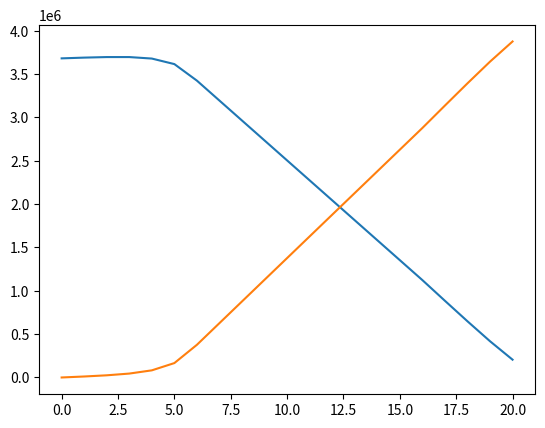

Write the Python code that produced this figure.
import math
from matplotlib import pyplot as plt

# Age: Population Count
eTrucks =	{
    0: 0,
    1: 0,
    2: 0,
    3: 0,
    4: 0,
    5: 0,
    6: 0,
    7: 0,
    8: 0,
    9: 0,
    10: 0,
    11: 0,
    12: 0,
    13: 0,
    14: 0,
    15: 0,
    16: 0,
    17: 0,
    18: 0,
    19: 0,
    20: 0
}
totalTrucks = 3680000
dTrucks =	{
    0: totalTrucks / 16,
    1: totalTrucks / 16,
    2: totalTrucks / 16,
    3: totalTrucks / 16,
    4: totalTrucks / 16,
    5: totalTrucks / 16,
    6: totalTrucks / 16,
    7: totalTrucks / 16,
    8: totalTrucks / 16,
    9: totalTrucks / 16,
    10: totalTrucks / 16,
    11: totalTrucks / 16,
    12: totalTrucks / 16,
    13: totalTrucks / 16,
    14: totalTrucks / 16,
    15: totalTrucks / 16
}

dCost = 24167 # $/year = (truckLifetimeRange/trucklifetime)*(($/g)/(mpg)) = (750000/15)*(2.9/6)
eCost = 11000 # $/year = (eRange/eLifetime) * ($/mi) = (750000/20) * (0.22)

dMaintenance = 20000 # $/year
eMaintenance = 10000 # $/year

eLifeSpan = 20
dLifeSpan = 15

truckBudget = 32200000000

# Initializing arrays to track truck population through years with year 0 values
dTrucksByYear = [totalTrucks]
eTrucksByYear = [0]

# Model decrease of electric truck prices
def eTruckPrice(time):
    return 160000 - (5000 * (time - 1))    

# Model decrease of diesel truck prices
def dTruckPrice(time):
    return 120000 - (2000 * (time - 1))

def eTruckPriceAnnual(time):
        return (eTruckPrice(time) / eLifeSpan) + eCost + eMaintenance

def dTruckPriceAnnual(time):
    return (dTruckPrice(time) / dLifeSpan) + dCost + dMaintenance

def demandNewTrucks(time):
    return 20000

def eTruckSupply(time):
    return int(10000 * (math.exp(time - 3) + 1))

def updateTruckPopulation(numBought, trucks):
    trucksNew = {}

    trucksNew[0] = numBought
    for counter in range(len(trucks) - 1):
        trucksNew.update({counter + 1: trucks[counter]})
    return trucksNew

def truckSum(trucks):
    total = 0
    for item in trucks:
        total += trucks[item]
    
    return total

for year in range(1, 21):
    eTruckPriceCurr = eTruckPriceAnnual(year)
    dTruckPriceCurr = dTruckPriceAnnual(year)
    print(year)


    electricIsCheaper = False
    
    if(eTruckPriceCurr < dTruckPriceCurr):
        electricIsCheaper = True

    neededTrucks = dTrucks[dLifeSpan] + eTrucks[eLifeSpan] + demandNewTrucks(year)

    if eTruckPrice(year) >= dTruckPrice(year):
        eTrucksDesired = (truckBudget) - (dTruckPrice(year) * neededTrucks) / (eTruckPrice(year) - dTruckPrice(year))
        if eTrucksDesired > neededTrucks:
            eTrucksDesired = neededTrucks
    else:
        eTrucksDesired = neededTrucks
     
    dTrucksDesired = neededTrucks - eTrucksDesired
    
    eTrucksPurchased = eTrucksDesired
    dTrucksPurchased = dTrucksDesired
    
    if eTrucksDesired > eTruckSupply(year):
        eTrucksPurchased = eTruckSupply(year)
        dTrucksPurchased = neededTrucks - eTrucksPurchased
    

    eTrucks = updateTruckPopulation(eTrucksPurchased, eTrucks)
    dTrucks = updateTruckPopulation(dTrucksPurchased, dTrucks)

    
    eTrucksByYear.append(sum(eTrucks.values()))
    dTrucksByYear.append(sum(dTrucks.values()))
    print(dTrucks)


    print('\n')

print(eTrucksByYear)
print(dTrucksByYear)

plt.plot(dTrucksByYear)
plt.plot(eTrucksByYear)
plt.show()
